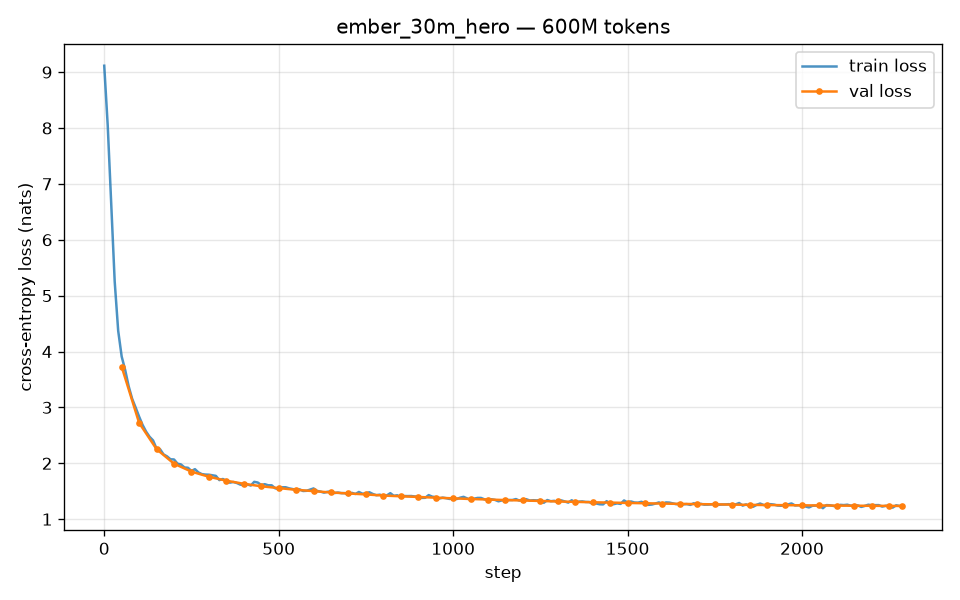

The data file committed next to this chart (first rows):
step, tokens, lr, train_loss, val_loss, tok_per_sec, cuda_mem_gb, elapsed_sec
0, 262144, 1.33e-05, 9.115, , 39953, 3.19, 7
10, 2883584, 1.47e-04, 8.045, , 49326, 3.43, 60
20, 5505024, 2.80e-04, 6.649, , 40576, 3.43, 124
30, 8126464, 4.13e-04, 5.252, , 35642, 3.43, 198
40, 10747904, 5.47e-04, 4.372, , 35454, 3.43, 272
50, 13369344, 6.00e-04, 3.911, 3.729, 35044, 3.43, 347
60, 15990784, 6.00e-04, 3.671, , 32204, 3.43, 428
70, 18612224, 6.00e-04, 3.379, , 32455, 3.43, 509
80, 21233664, 6.00e-04, 3.155, , 32054, 3.43, 591
90, 23855104, 5.99e-04, 2.998, , 30841, 3.43, 676
100, 26476544, 5.99e-04, 2.835, 2.724, 29468, 3.43, 765
110, 29097984, 5.99e-04, 2.685, , 27453, 3.43, 860
120, 31719424, 5.99e-04, 2.567, , 30864, 3.43, 945
130, 34340864, 5.98e-04, 2.474, , 31262, 3.43, 1029
140, 36962304, 5.98e-04, 2.409, , 30817, 3.43, 1114
150, 39583744, 5.97e-04, 2.262, 2.253, 30207, 3.43, 1201
160, 42205184, 5.97e-04, 2.252, , 29800, 3.43, 1289
170, 44826624, 5.96e-04, 2.159, , 29591, 3.43, 1377
180, 47448064, 5.95e-04, 2.124, , 27700, 3.43, 1472
190, 50069504, 5.94e-04, 2.072, , 29297, 3.43, 1561
200, 52690944, 5.94e-04, 2.069, 1.993, 30023, 3.43, 1649
210, 55312384, 5.93e-04, 1.994, , 28533, 3.43, 1741
220, 57933824, 5.92e-04, 1.979, , 29256, 3.43, 1830
230, 60555264, 5.91e-04, 1.925, , 30113, 3.43, 1917
240, 63176704, 5.90e-04, 1.92, , 29885, 3.43, 2005
250, 65798144, 5.89e-04, 1.863, 1.851, 29871, 3.43, 2093
260, 68419584, 5.88e-04, 1.895, , 28804, 3.43, 2184
270, 71041024, 5.87e-04, 1.836, , 29734, 3.43, 2272
280, 73662464, 5.86e-04, 1.806, , 29550, 3.43, 2361
290, 76283904, 5.84e-04, 1.798, , 29597, 3.43, 2449
300, 78905344, 5.83e-04, 1.796, 1.759, 29447, 3.43, 2538
310, 81526784, 5.82e-04, 1.786, , 27587, 3.43, 2633
320, 84148224, 5.80e-04, 1.775, , 31250, 3.43, 2717
330, 86769664, 5.79e-04, 1.699, , 31900, 3.43, 2799
340, 89391104, 5.77e-04, 1.719, , 32123, 3.43, 2881
350, 92012544, 5.76e-04, 1.687, 1.689, 32358, 3.43, 2962
360, 94633984, 5.74e-04, 1.653, , 31223, 3.43, 3046
370, 97255424, 5.73e-04, 1.666, , 32533, 3.43, 3126
380, 99876864, 5.71e-04, 1.648, , 32583, 3.43, 3207
390, 102498304, 5.69e-04, 1.619, , 32642, 3.43, 3287
400, 105119744, 5.67e-04, 1.609, 1.633, 32689, 3.43, 3367
410, 107741184, 5.65e-04, 1.622, , 31457, 3.43, 3451
420, 110362624, 5.64e-04, 1.602, , 32737, 3.43, 3531
430, 112984064, 5.62e-04, 1.668, , 32646, 3.43, 3611
440, 115605504, 5.60e-04, 1.656, , 31996, 3.43, 3693
450, 118226944, 5.58e-04, 1.612, 1.589, 32354, 3.43, 3774
460, 120848384, 5.56e-04, 1.626, , 31146, 3.43, 3858
470, 123469824, 5.54e-04, 1.607, , 32480, 3.43, 3939
480, 126091264, 5.51e-04, 1.606, , 32613, 3.43, 4019
490, 128712704, 5.49e-04, 1.552, , 32695, 3.43, 4099
500, 131334144, 5.47e-04, 1.539, 1.556, 32800, 3.43, 4179
510, 133955584, 5.45e-04, 1.57, , 31776, 3.43, 4262
520, 136577024, 5.42e-04, 1.571, , 33089, 3.43, 4341
530, 139198464, 5.40e-04, 1.552, , 33009, 3.43, 4420
540, 141819904, 5.38e-04, 1.539, , 32968, 3.43, 4500
550, 144441344, 5.35e-04, 1.527, 1.526, 32777, 3.43, 4580
560, 147062784, 5.33e-04, 1.533, , 31772, 3.43, 4662
570, 149684224, 5.30e-04, 1.504, , 32888, 3.43, 4742
580, 152305664, 5.28e-04, 1.508, , 32843, 3.43, 4822
590, 154927104, 5.25e-04, 1.528, , 32759, 3.43, 4902
... 170 more rows
